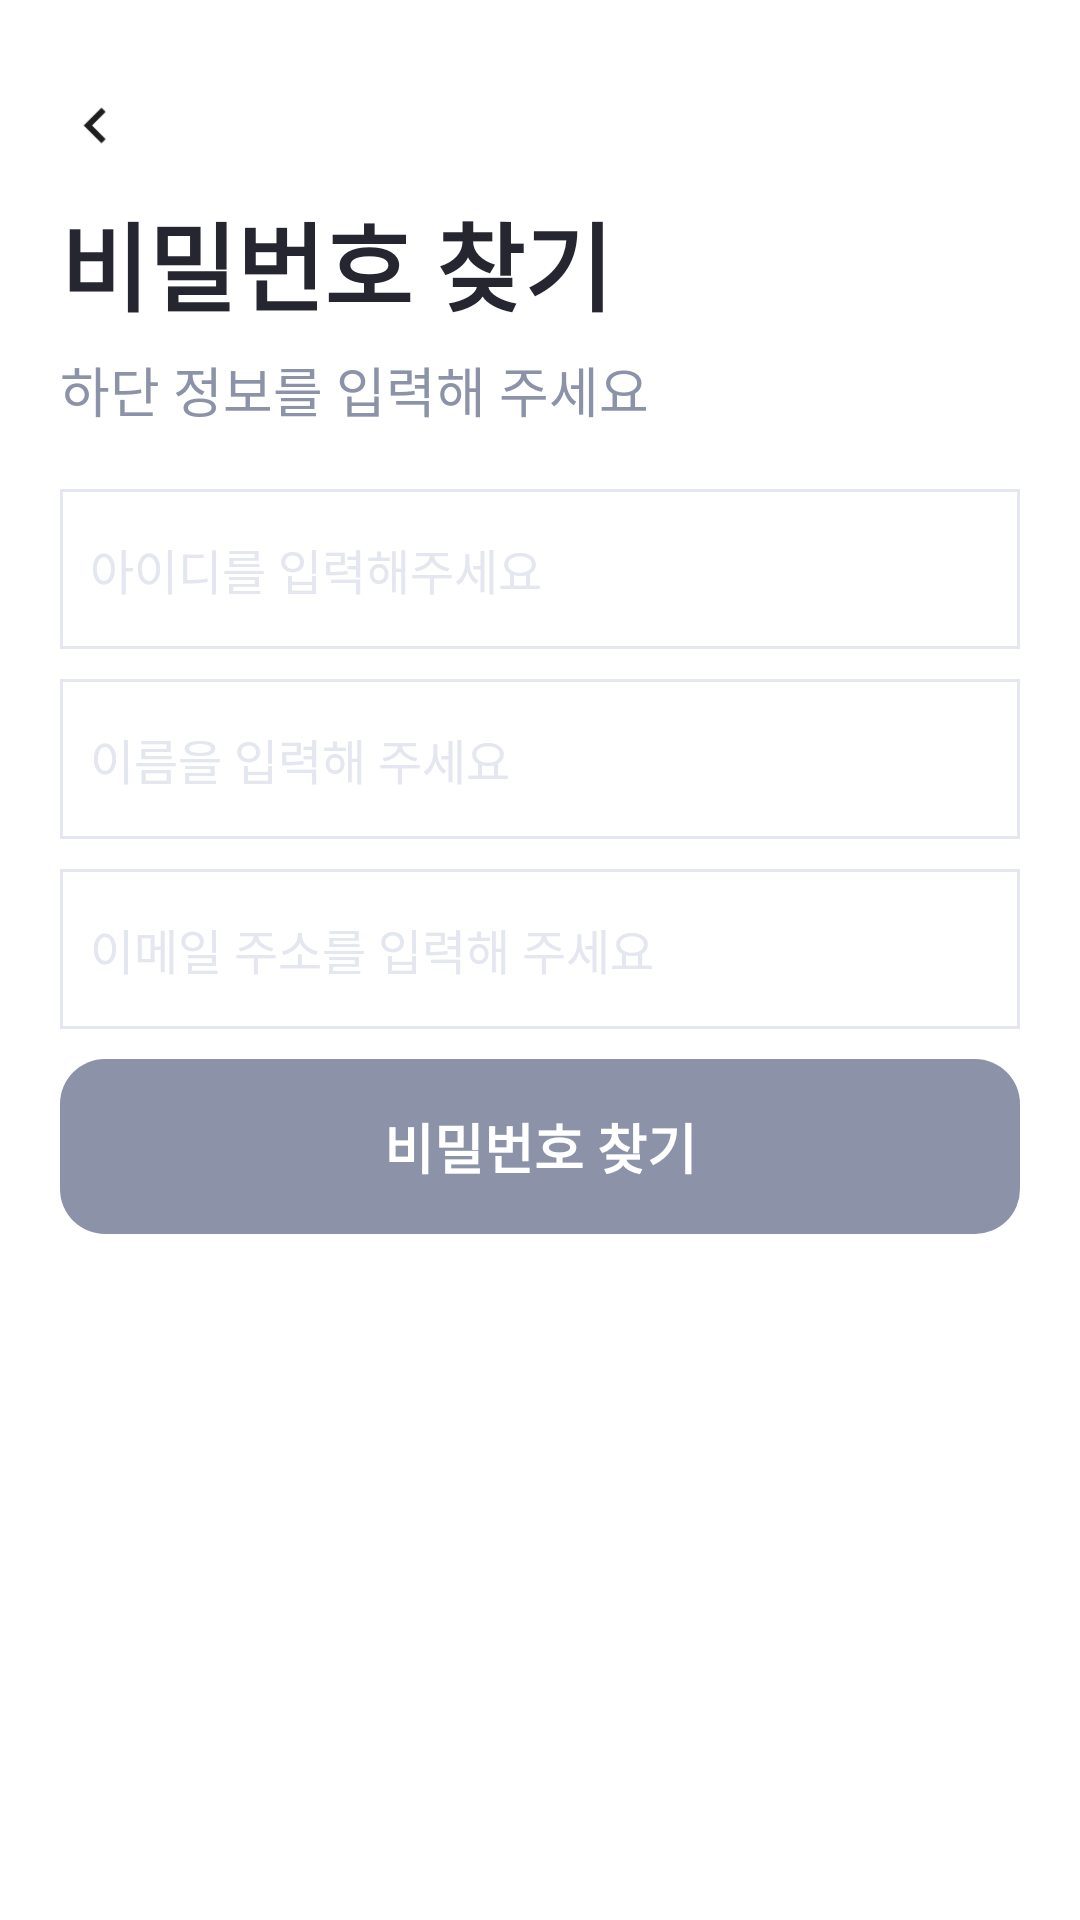

The Android layout XML behind this screen, and the referenced resources:
<!-- AndroidManifest.xml: application theme Theme.Market_ceo -->
<!-- res/layout/fragment_find_p_w.xml -->
<?xml version="1.0" encoding="utf-8"?>
<androidx.constraintlayout.widget.ConstraintLayout xmlns:android="http://schemas.android.com/apk/res/android"
    xmlns:tools="http://schemas.android.com/tools"
    android:layout_width="match_parent"
    android:layout_height="match_parent"
    xmlns:app="http://schemas.android.com/apk/res-auto"
    android:background="#FFFFFF"
    android:padding="20dp"
    tools:context=".main.FindIdFragment">

    <ImageView
        android:id="@+id/iv_back"
        android:layout_width="24dp"
        android:layout_height="24dp"
        android:src="@drawable/back_icon"
        android:layout_marginTop="10dp"
        app:layout_constraintStart_toStartOf="parent"
        app:layout_constraintTop_toTopOf="parent"/>

    <TextView
        android:id="@+id/tv_title"
        android:layout_width="wrap_content"
        android:layout_height="wrap_content"
        android:text="비밀번호 찾기"
        android:textColor="@color/main_black"
        android:textStyle="bold"
        android:textSize="32dp"
        android:layout_marginTop="10dp"
        app:layout_constraintTop_toBottomOf="@id/iv_back"
        app:layout_constraintStart_toStartOf="parent"/>

    <TextView
        android:id="@+id/tv_sub_title"
        android:layout_width="wrap_content"
        android:layout_height="wrap_content"
        android:text="하단 정보를 입력해 주세요"
        android:textColor="#8c93a8"
        android:textSize="18dp"
        android:layout_marginTop="6dp"
        app:layout_constraintTop_toBottomOf="@+id/tv_title"
        app:layout_constraintStart_toStartOf="parent"/>

    <EditText
        android:id="@+id/et_id"
        android:layout_width="match_parent"
        android:layout_height="wrap_content"
        android:background="@drawable/box_white_gray"
        android:hint="아이디를 입력해주세요"
        android:textColor="@color/main_black"
        android:textSize="16dp"
        android:paddingLeft="10dp"
        android:paddingTop="15dp"
        android:paddingBottom="15dp"
        android:paddingRight="10dp"
        android:ellipsize="end"
        android:singleLine="true"
        android:textColorHint="#e4e6f0"
        android:layout_marginTop="20dp"
        app:layout_constraintTop_toBottomOf="@+id/tv_sub_title"
        app:layout_constraintStart_toStartOf="parent"
        app:layout_constraintEnd_toEndOf="parent"/>

    <EditText
        android:id="@+id/et_name"
        android:layout_width="match_parent"
        android:layout_height="wrap_content"
        android:background="@drawable/box_white_gray"
        android:hint="이름을 입력해 주세요"
        android:textColor="@color/main_black"
        android:textSize="16dp"
        android:paddingLeft="10dp"
        android:paddingTop="15dp"
        android:paddingBottom="15dp"
        android:paddingRight="10dp"
        android:ellipsize="end"
        android:singleLine="true"
        android:textColorHint="#e4e6f0"
        android:layout_marginTop="10dp"
        app:layout_constraintTop_toBottomOf="@+id/et_id"
        app:layout_constraintStart_toStartOf="parent"
        app:layout_constraintEnd_toEndOf="parent"/>

    <EditText
        android:id="@+id/et_email"
        android:layout_width="match_parent"
        android:layout_height="wrap_content"
        android:background="@drawable/box_white_gray"
        android:hint="이메일 주소를 입력해 주세요"
        android:textColor="@color/main_black"
        android:textSize="16dp"
        android:paddingLeft="10dp"
        android:paddingTop="15dp"
        android:paddingBottom="15dp"
        android:paddingRight="10dp"
        android:ellipsize="end"
        android:singleLine="true"
        android:textColorHint="#e4e6f0"
        android:inputType="textEmailAddress"
        android:layout_marginTop="10dp"
        app:layout_constraintTop_toBottomOf="@+id/et_name"
        app:layout_constraintStart_toStartOf="parent"
        app:layout_constraintEnd_toEndOf="parent"/>

    <androidx.constraintlayout.widget.ConstraintLayout
        android:id="@+id/cl_complete_id"
        android:layout_width="match_parent"
        android:layout_height="wrap_content"
        app:layout_constraintTop_toBottomOf="@+id/et_email"
        app:layout_constraintStart_toStartOf="parent"
        app:layout_constraintEnd_toEndOf="parent"
        android:visibility="gone">

        <androidx.constraintlayout.widget.ConstraintLayout
            android:id="@+id/cl_result_info"
            android:layout_width="match_parent"
            android:layout_height="wrap_content"
            android:background="@drawable/box_round_10_f7f8fe"
            android:paddingTop="38dp"
            android:paddingBottom="38dp"
            android:paddingRight="50dp"
            android:paddingLeft="50dp"
            android:layout_marginTop="20dp"
            app:layout_constraintTop_toTopOf="parent"
            app:layout_constraintStart_toStartOf="parent"
            app:layout_constraintEnd_toEndOf="parent">

            <ImageView
                android:id="@+id/iv_ok"
                android:layout_width="wrap_content"
                android:layout_height="wrap_content"
                android:src="@drawable/id_result_ok"
                app:layout_constraintTop_toTopOf="parent"
                app:layout_constraintStart_toStartOf="parent"
                app:layout_constraintEnd_toEndOf="parent"/>

            <TextView
                android:id="@+id/tv_txt"
                android:layout_width="match_parent"
                android:layout_height="wrap_content"
                android:text="사장님의 이메일로 임시 비밀번호를 발송하였습니다.\n이메일을 확인해 주시기 바랍니다."
                android:textSize="18dp"
                android:gravity="center"
                android:textColor="#8c93a8"
                android:layout_marginTop="10dp"
                app:layout_constraintTop_toBottomOf="@+id/iv_ok"
                app:layout_constraintStart_toStartOf="parent"
                app:layout_constraintEnd_toEndOf="parent"/>

        </androidx.constraintlayout.widget.ConstraintLayout>

        <TextView
            android:id="@+id/tv_login"
            android:layout_width="match_parent"
            android:layout_height="wrap_content"
            android:background="@drawable/box_round_10_0537c8"
            android:text="로그인"
            android:textColor="#FFFFFF"
            android:textStyle="bold"
            android:padding="16dp"
            android:gravity="center"
            android:textSize="18dp"
            android:layout_marginTop="20dp"
            app:layout_constraintTop_toBottomOf="@+id/cl_result_info"
            app:layout_constraintStart_toStartOf="parent"
            app:layout_constraintEnd_toEndOf="parent"/>

    </androidx.constraintlayout.widget.ConstraintLayout>

    <TextView
        android:id="@+id/tv_search_pw"
        android:layout_width="match_parent"
        android:layout_height="wrap_content"
        android:text="비밀번호 찾기"
        android:textSize="18dp"
        android:textColor="#ffffff"
        android:textStyle="bold"
        android:gravity="center"
        android:padding="16dp"
        android:layout_marginTop="10dp"
        android:background="@drawable/box_round_10_8c93a8"
        app:layout_constraintTop_toBottomOf="@+id/cl_complete_id"
        app:layout_constraintStart_toStartOf="parent"
        app:layout_constraintEnd_toEndOf="parent"/>

</androidx.constraintlayout.widget.ConstraintLayout>
<!-- resources referenced by this layout -->
<resources>
  <color name="main_black">#262630</color>
  <!-- drawable back_icon: png bitmap (drawable-xxxhdpi, 206 bytes) -->
  <!-- drawable box_round_10_8c93a8 (drawable) -->
  <?xml version="1.0" encoding="utf-8"?>
  <shape xmlns:android="http://schemas.android.com/apk/res/android">
      <solid android:color="#8c93a8" />
      <corners android:radius="15dp" />
  </shape>
  <!-- drawable box_round_10_f7f8fe (drawable) -->
  <?xml version="1.0" encoding="utf-8"?>
  <shape xmlns:android="http://schemas.android.com/apk/res/android">
      <solid android:color="#f7f8fe" />
      <corners android:radius="15dp" />
  </shape>
  <!-- drawable box_white_gray (drawable) -->
  <?xml version="1.0" encoding="utf-8"?>
  <layer-list xmlns:android="http://schemas.android.com/apk/res/android" >
      <item>
          <shape android:shape="rectangle" >
              <stroke
                  android:width="1dp"
                  android:color="#e4e6f0" />
              <solid android:color="#FFFFFF" />
          </shape>
  
      </item>
  </layer-list>
  <!-- drawable id_result_ok: png bitmap (drawable-xxxhdpi, 903 bytes) -->
  <style name="Theme.Market_ceo" parent="Theme.MaterialComponents.DayNight.DarkActionBar">
          
          <item name="colorPrimary">@color/purple_500</item>
          <item name="colorPrimaryVariant">@color/purple_700</item>
          <item name="colorOnPrimary">@color/white</item>
          
          <item name="colorSecondary">@color/teal_200</item>
          <item name="colorSecondaryVariant">@color/teal_700</item>
          <item name="colorOnSecondary">@color/black</item>
          
          <item name="android:statusBarColor" tools:targetApi="l">?attr/colorPrimaryVariant</item>
          
          <item name="windowNoTitle">true</item>
      </style>
  <color name="purple_500">#FF6200EE</color>
  <color name="purple_700">#FF3700B3</color>
  <color name="white">#FFFFFFFF</color>
  <color name="teal_200">#FF03DAC5</color>
  <color name="teal_700">#FF018786</color>
  <color name="black">#FF000000</color>
</resources>
